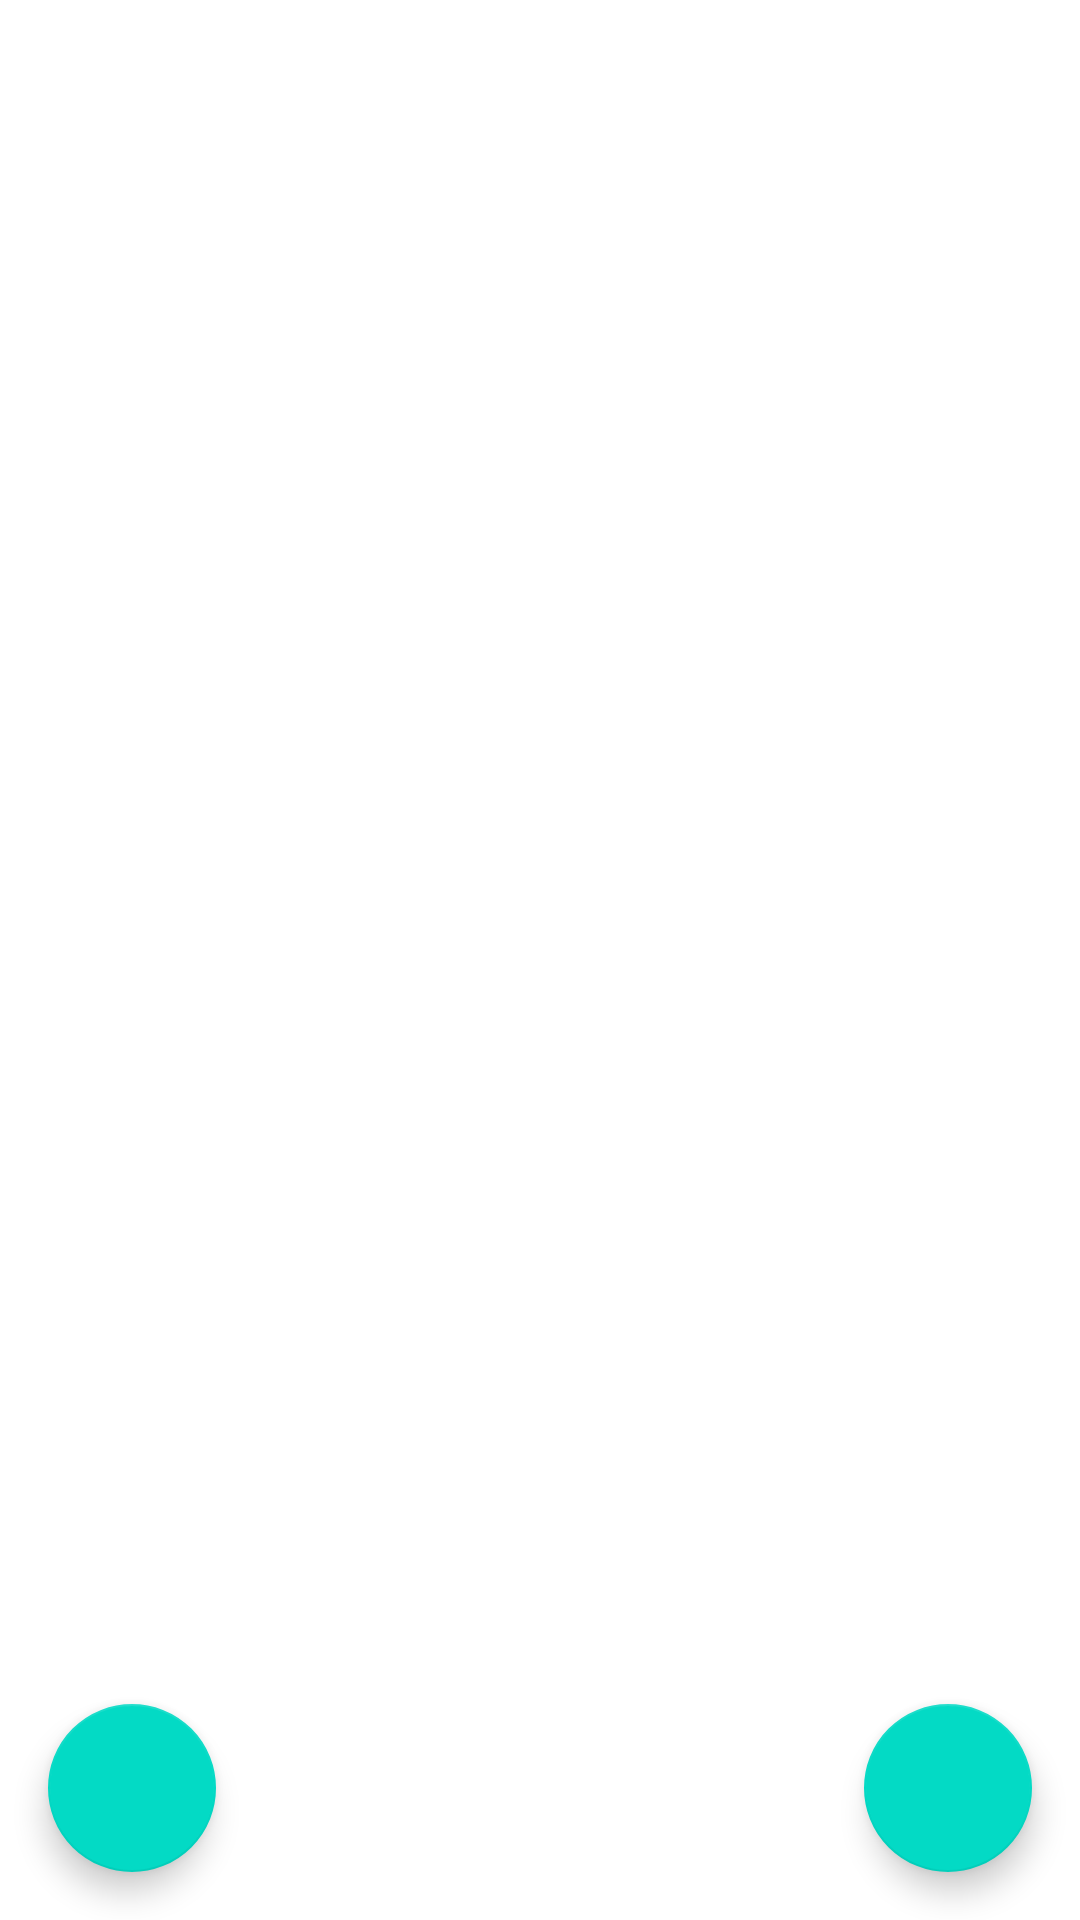

Produce the Android XML layout that renders to this screen, including the resource entries it uses.
<!-- AndroidManifest.xml: application theme Theme.AV1_ANDROID_ALISSON -->
<!-- res/layout/activity_list_customers.xml -->
<?xml version="1.0" encoding="utf-8"?>
<RelativeLayout xmlns:android="http://schemas.android.com/apk/res/android"
    android:layout_width="match_parent"
    android:layout_height="match_parent"
    xmlns:app="http://schemas.android.com/apk/res-auto">

    <ListView
        android:id="@+id/listCustomers"
        android:layout_width="match_parent"
        android:layout_height="match_parent" />

    <com.google.android.material.floatingactionbutton.FloatingActionButton
        android:id="@+id/buttomAdd"
        android:layout_width="wrap_content"
        android:layout_height="wrap_content"
        android:layout_alignParentBottom="true"
        android:layout_alignParentEnd="true"
        android:layout_margin="16dp"
        android:src="@drawable/ic_baseline_person_add_24"
        android:onClick="btnAddCustomersOnClick"
        android:contentDescription="Adicionar Cliente" />

    <com.google.android.material.floatingactionbutton.FloatingActionButton
        android:id="@+id/buttomBack"
        android:layout_width="wrap_content"
        android:layout_height="wrap_content"
        android:layout_alignParentBottom="true"
        android:layout_margin="16dp"
        android:src="@drawable/ic_baseline_undo_24"
        android:onClick="btnBack"
        android:contentDescription="Voltar" />

</RelativeLayout>
<!-- resources referenced by this layout -->
<resources>
  <style name="Theme.AV1_ANDROID_ALISSON" parent="Theme.MaterialComponents.DayNight.DarkActionBar">
          
          <item name="colorPrimary">@color/purple_500</item>
          <item name="colorPrimaryVariant">@color/purple_700</item>
          <item name="colorOnPrimary">@color/white</item>
          
          <item name="colorSecondary">@color/teal_200</item>
          <item name="colorSecondaryVariant">@color/teal_700</item>
          <item name="colorOnSecondary">@color/black</item>
          
          <item name="android:statusBarColor" tools:targetApi="l">?attr/colorPrimaryVariant</item>
          
      </style>
  <!-- not gathered from this repository: default colours our renderer supplied (Android Studio template values) -->
  <color name="purple_500">#FF6200EE</color>
  <color name="purple_700">#FF3700B3</color>
  <color name="teal_200">#FF03DAC5</color>
  <color name="teal_700">#FF018786</color>
  <color name="black">#FF000000</color>
  <color name="white">#FFFFFFFF</color>
</resources>
